Run: headless pygame with SDL's dummy video driver; simulated clock (each Clock.tick advances the game by its frame time, no real sleeping); random seed 0; keys injected as events and as key.get_pressed() state; no mouse input.
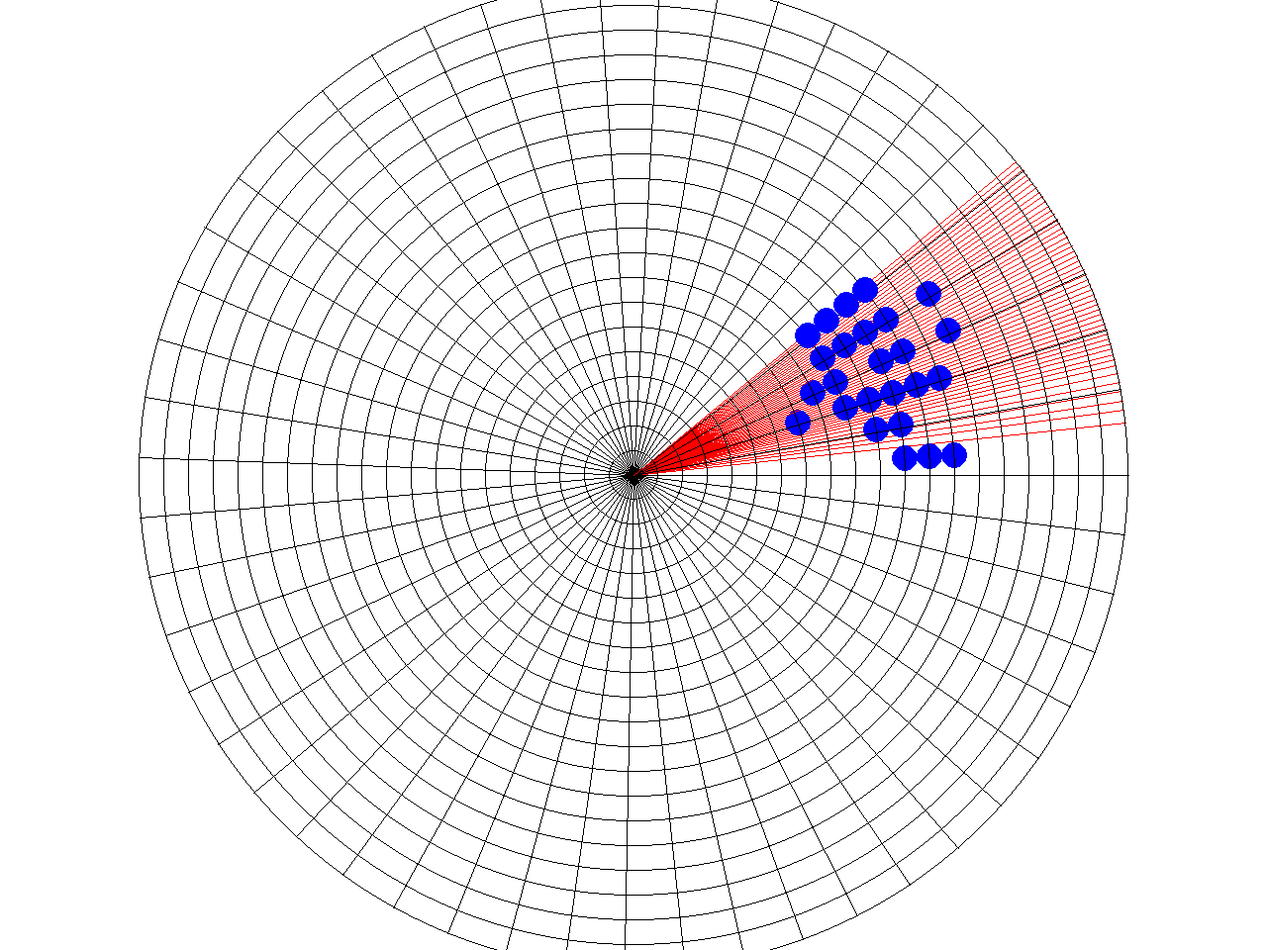
Frame 1 of 4 · flips 1–60 · no input
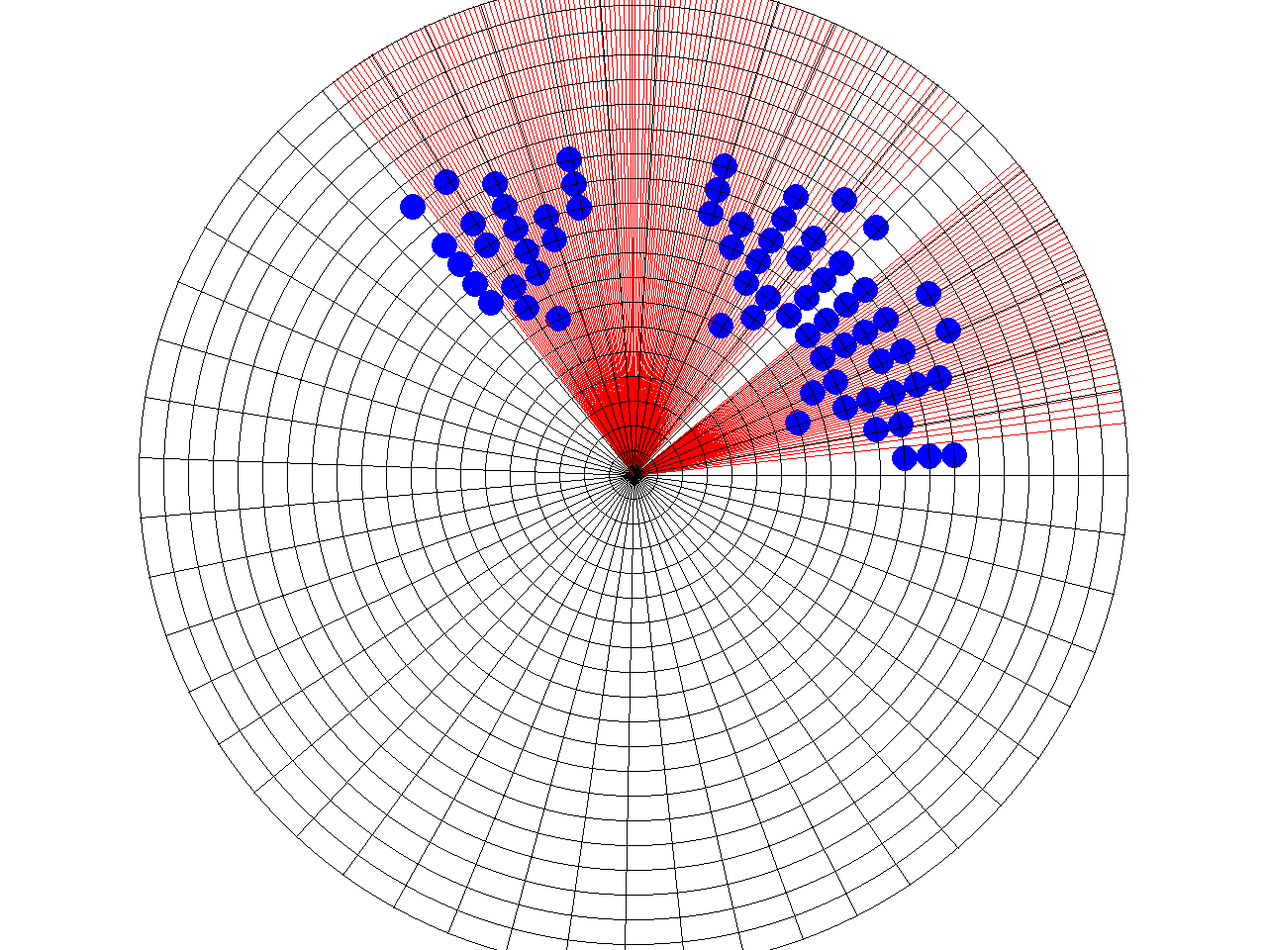
Frame 2 of 4 · flips 61–180 · tapped SPACE, RETURN · held RIGHT (→), D
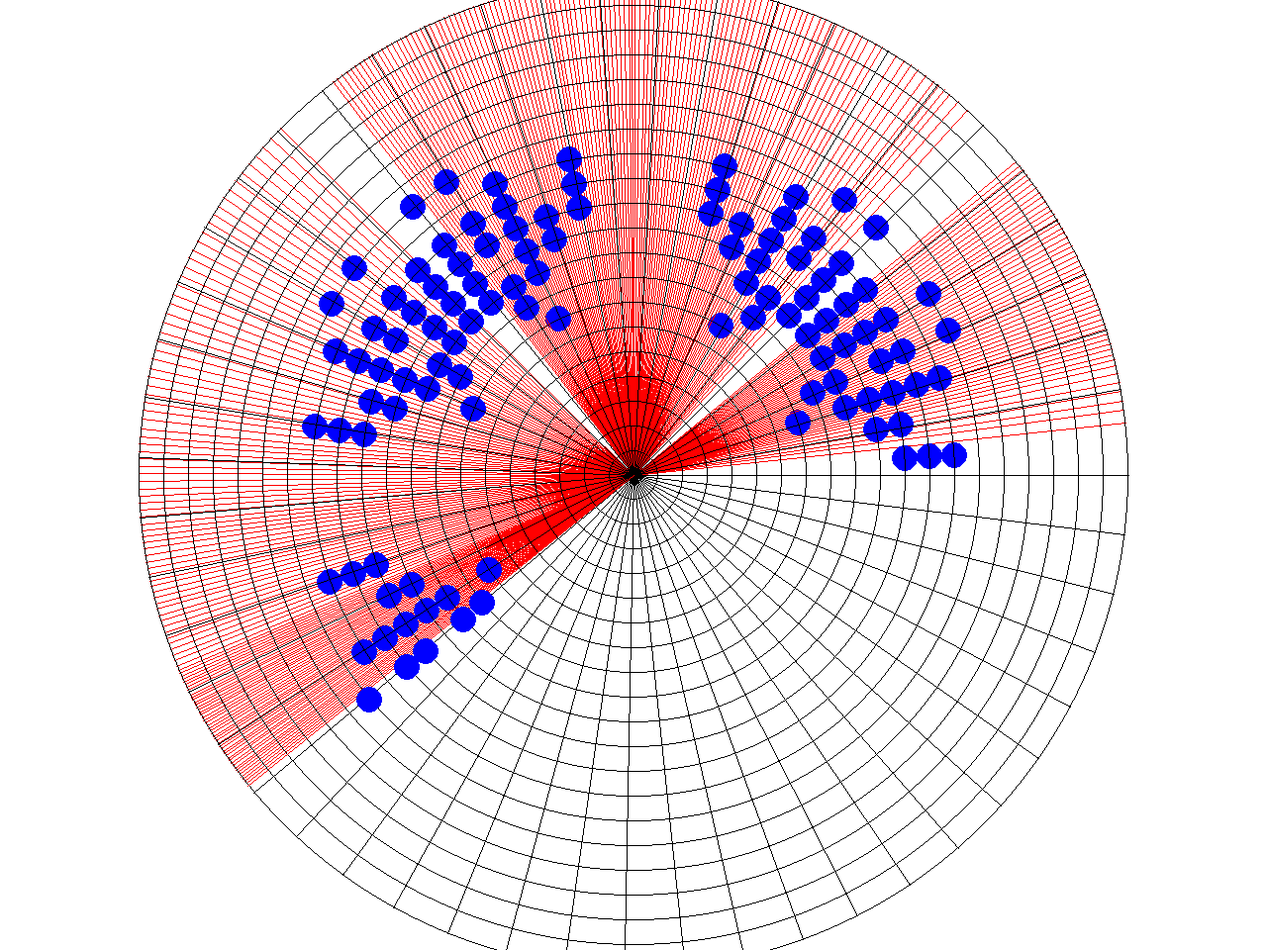
Frame 3 of 4 · flips 181–300 · held DOWN (↓), S
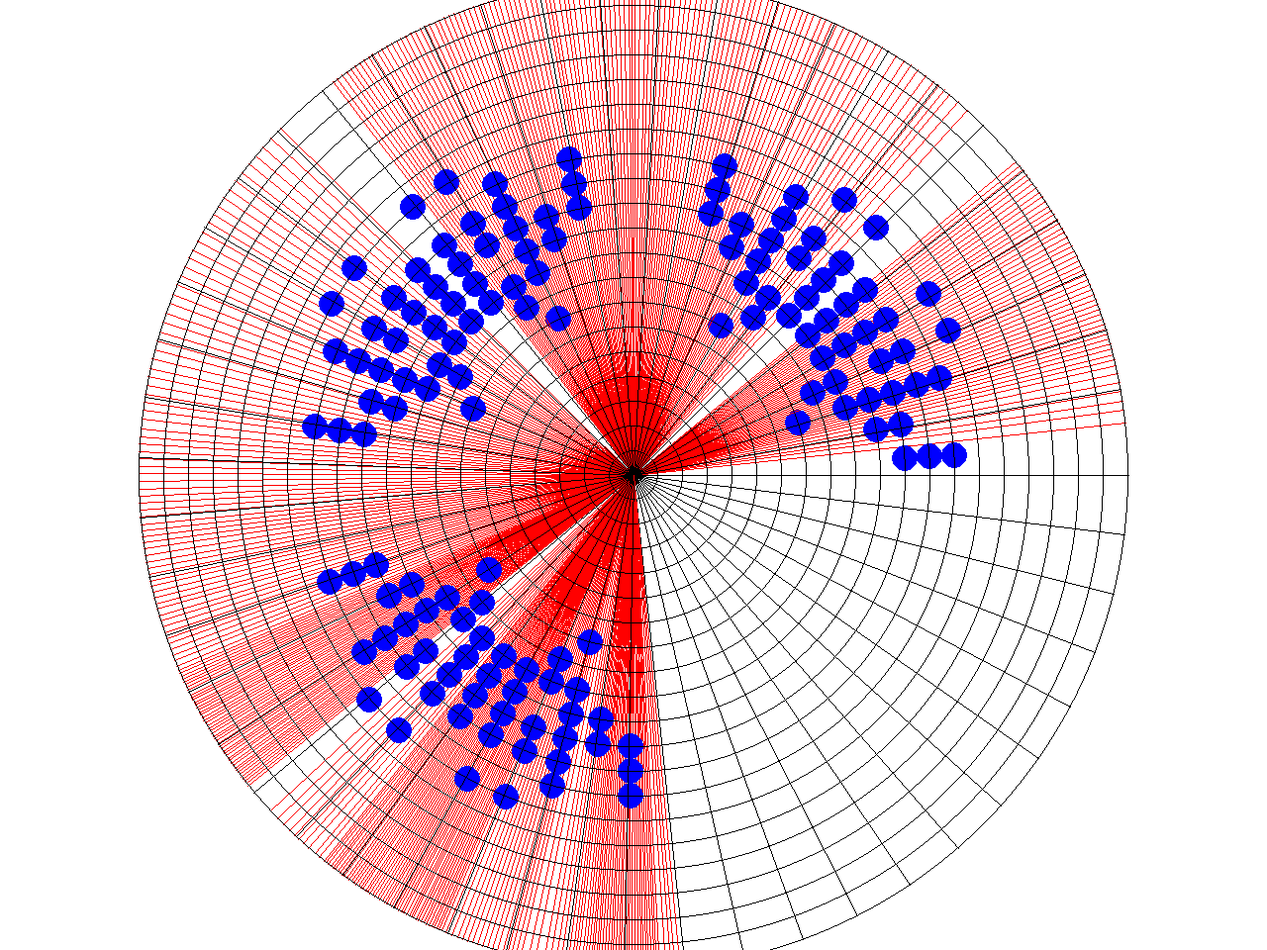
Frame 4 of 4 · flips 301–420 · held LEFT (←), A, UP (↑), W

The pygame program that drew these frames:

# -*- coding: utf-8 -*-

import pygame

import math
import time
import random

# Tamanho da tela
SCREEN_SIZE = (640*2, 480*2)

# Número de leds na fita
NUM_OF_LEDS = 5

PERIOD_RANGE = (200, 1000)

# '  #     #  ',
# '   #   #   ',
# '  #######  ',
# ' ## ### ## ',
# '###########',
# '# ####### #',
# '# #     # #',
# '   ## ##   ',

########################################################################################
# Padrões de desenho, canvas 5x5
########################################################################################

SPACE_INVADERS_PATTERN = [

    '  #     #       #     #       #     #  ',
    '   #   #         #   #         #   #   ',
    '  #######       #######       #######  ',
    ' ## ### ##     ##-###-##     ## ### ## ',
    '###########   ###########   ###########',
    '# ####### #   # ####### #   # ####### #',
    '# #     # #   # #     # #   # #     # #',
    '   ## ##         ## ##         ## ##   ',

]

########################################################################################
# Canvas
########################################################################################

class Canvas():

    def __init__(self, radius, r_partitions, w_partitions, pattern):
        # Raio
        self.radius = radius

        # Tamanho das partições
        self.r_partitions = r_partitions
        self.w_partitions = w_partitions

        # Intervalo de cada partição
        self.dr = int(self.radius / self.r_partitions)
        self.dw = int(360 / self.w_partitions)

        # Período e fase
        self.update_period(10)
        self.phase = 0

        # Padrão a ser renderizado
        self.pattern = pattern

        # Limpa a tela
        self.clean_screen = False

    def update_period(self, new_period):
        self.period = new_period / 1000 if new_period > 0 else 10 / 1000
        self.d_phase = math.degrees(-2 * math.pi * (1/self.period))
        print('Período de Oscilação = {}s'.format(self.period))

    def update(self, dt):
        elapsed_time = dt * (10**-3) # ms -> s

        # Atualiza a posição do fasor
        self.phase += self.d_phase * elapsed_time

        # Verifica se é hora de mudar o período
        if self.phase < -360:
            self.update_period(
                random.randrange(
                    PERIOD_RANGE[0],
                    PERIOD_RANGE[1]
                )
            )
            self.phase = -(-self.phase % 360)
            self.clean_screen = True

    def render(self, screen, debug=False):
        (w, h) = screen.get_size()                  # Dimensões da tela
        center = (x0, y0) = [ int(w/2), int(h/2) ]  # Centro da tela

        # Limpa a tela
        if self.clean_screen:
            self.clean_screen = False
            screen.fill(
                pygame.Color('white')
            )

        # Renderiza o círculo do 'mundo'
        self.draw_canvas(screen, center, debug)

        # Renderiza o fasor posição
        if debug:
            self.draw_fasor(screen, center)

        # Renderiza o padrão pré programado
        self.draw_pattern(screen, center)

    def draw_fasor(self, screen, center):
        (x0, y0) = center
        phase = math.radians(self.phase)
        intersection = [
            int(x0 + self.radius * math.cos(phase)),
            int(y0 + self.radius * math.sin(phase))
        ]

        # Renderiza a reta do vetor de fase
        pygame.draw.line(
            screen,
            pygame.Color('red'),
            center,
            intersection,
            1 # width
        )

    def draw_pattern(self, screen, center):
        (x0, y0) = center
        i = -int(self.phase/self.dw)
        try:
            for j in range( len(self.pattern) ):

                # Raio é constante
                radius = 13

                # position são as coordenadas em função de (i,j)
                tetha = math.radians(-(i+0.5)*self.dw)
                # tetha = math.radians(self.phase)
                position = [
                    int(x0 + ((j+7) * self.dr) * math.cos(tetha) ),
                    int(y0 + ((j+7) * self.dr) * math.sin(tetha) )
                ]

                if self.pattern[j][i] == '#':
                    pygame.draw.circle(
                        screen,
                        pygame.Color('blue'),
                        position,
                        radius,
                        0 # width
                    )
        except IndexError:
            pass

    def draw_canvas(self, screen, center, debug):
        # Centro do círculo
        (x0, y0) = center

        # Renderiza o círculo
        pygame.draw.circle(
            screen,
            pygame.Color('black'),
            center,
            self.radius,
            1 # width
        )

        # Renderiza as coordenadas polares
        if debug:
            # Renderiza todos os eixos do versor tetha
            for i in range(self.w_partitions+1):
                # Ângulo
                tetha = math.radians(self.dw * i)

                # intersecção da reta com o círculo do 'mundo'
                intersection = [
                    int(x0 + self.radius * math.cos(tetha)),
                    int(y0 + self.radius * math.sin(tetha))
                ]

                # Renderiza a reta
                pygame.draw.line(
                    screen,
                    pygame.Color('black'),
                    center,
                    intersection,
                    1 # width
                )

            # Renderiza os eixos do versor r
            for i in range(self.r_partitions):
                pygame.draw.circle(
                    screen,
                    pygame.Color('black'),
                    center,
                    self.dr * i,
                    1 if self.dr * i > 0 else 0 # width
                )

########################################################################################
# Driver
########################################################################################

def main():
    # Inicia pygame
    pygame.init()

    # Tela e clock
    screen  = pygame.display.set_mode(SCREEN_SIZE)
    screen.fill(
        pygame.Color('white')
    )
    clock = pygame.time.Clock()

    # Canvas circular
    canvas = Canvas(
        radius=500,
        r_partitions=20,
        w_partitions=50,
        pattern=SPACE_INVADERS_PATTERN
    )

    def millis():
        return time.time() * 1000

    # Variáveis de tempo
    updates_per_second = 30
    update_interval = 1000 / updates_per_second
    last_update = millis()

    # Limpeza de tela
    clean_interval = len(canvas.pattern) * 1000
    last_screen_clean = millis()

    seconds_passed = 0
    ticks = 0

    # Entra no loop principal
    done = False
    while not done:
        try:
            ########################################################################################
            # Eventos
            ########################################################################################
            for evt in pygame.event.get():
                if evt.type == pygame.QUIT:
                    done = Trues

            ########################################################################################
            # Atualização
            ########################################################################################

            dt = millis() - last_update
            canvas.update(dt)
            last_update = millis()

            ########################################################################################
            # Renderização
            ########################################################################################

            # Renderiza o canvas circular e a fita de leds
            canvas.render(screen, debug=True)

            # Renderiza os leds em função do tempo
            # Atualiza o display
            pygame.display.flip()

        except KeyboardInterrupt:
            done = True

    # Encerra tudo
    pygame.quit()

if __name__ == '__main__':
    main()
